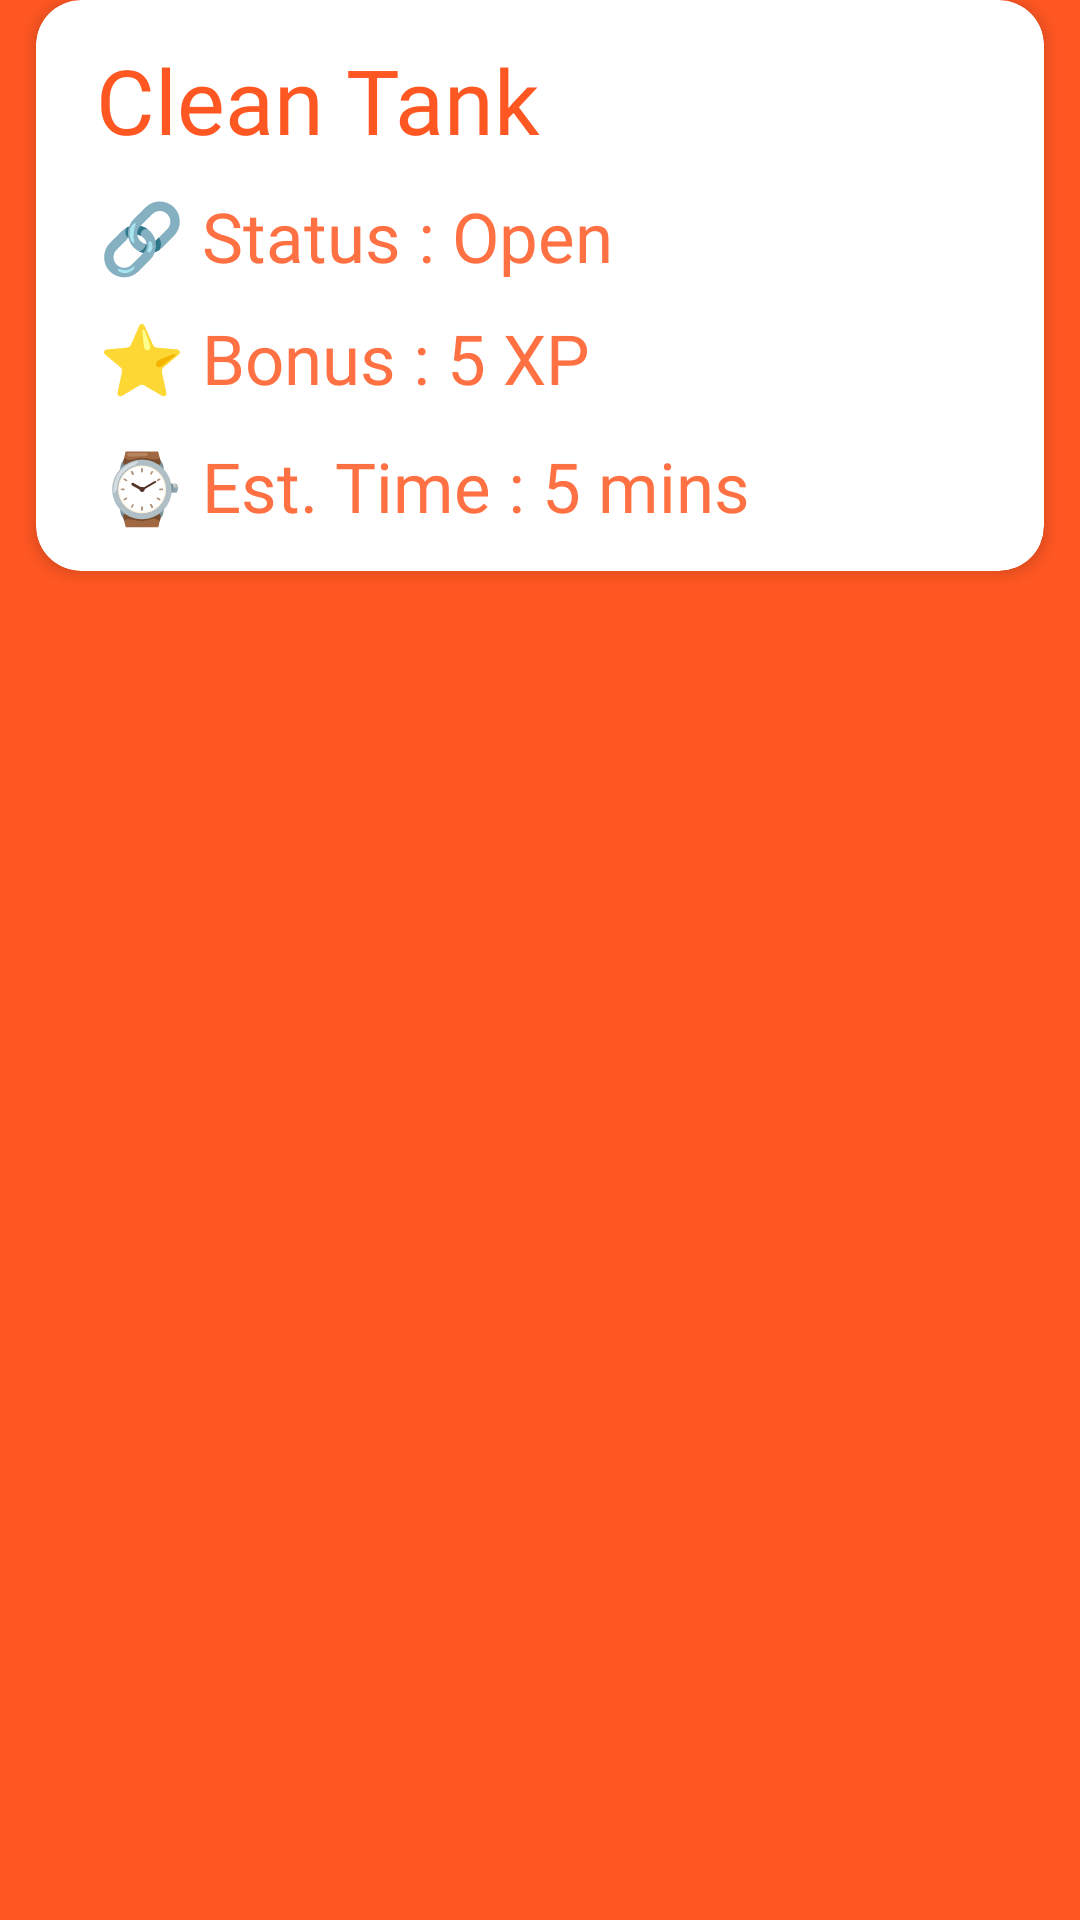

Produce the Android XML layout that renders to this screen, including the resource entries it uses.
<!-- AndroidManifest.xml: application theme Theme.Simplyfi -->
<!-- res/layout/pending_tasks.xml -->
<?xml version="1.0" encoding="utf-8"?>
<androidx.constraintlayout.widget.ConstraintLayout xmlns:android="http://schemas.android.com/apk/res/android"
    xmlns:app="http://schemas.android.com/apk/res-auto"
    android:layout_width="match_parent"
    android:layout_height="wrap_content"
    android:paddingBottom="10dp">

    <com.google.android.material.card.MaterialCardView
        android:id="@+id/card"
        android:layout_width="match_parent"
        android:layout_height="wrap_content"
        android:layout_marginStart="12dp"
        android:layout_marginEnd="12dp"
        app:cardCornerRadius="15dp"
        app:cardElevation="3dp"
        app:layout_constraintEnd_toEndOf="parent"
        app:layout_constraintStart_toStartOf="parent"
        app:layout_constraintTop_toTopOf="parent">

        <LinearLayout
            android:layout_width="match_parent"
            android:layout_height="wrap_content"
            android:orientation="vertical">

            <TextView
                android:id="@+id/task"
                android:layout_width="wrap_content"
                android:layout_height="wrap_content"
                android:text="Clean Tank"
                android:fontFamily="@font/product_sans_regular"
                android:textSize="30dp"
                android:layout_marginTop="13dp"
                android:layout_marginBottom="10dp"
                android:layout_marginStart="20dp"
                android:textColor="@color/background" />

            <TextView
                android:id="@+id/status"
                android:layout_width="wrap_content"
                android:layout_height="wrap_content"
                android:text="🔗 Status : Open"
                android:fontFamily="@font/product_sans_regular"
                android:textSize="23dp"
                android:layout_marginStart="21dp"
                android:layout_marginBottom="10dp"
                android:textColor="#FF7043" />

            <TextView
                android:id="@+id/bonus"
                android:layout_width="wrap_content"
                android:layout_height="wrap_content"
                android:text="⭐ Bonus : 5 XP"
                android:fontFamily="@font/product_sans_regular"
                android:textSize="23dp"
                android:layout_marginStart="21dp"
                android:layout_marginBottom="12dp"
                android:textColor="#FF7043" />

            <TextView
                android:id="@+id/time"
                android:layout_width="wrap_content"
                android:layout_height="wrap_content"
                android:text="⌚ Est. Time : 5 mins"
                android:fontFamily="@font/product_sans_regular"
                android:textSize="23dp"
                android:layout_marginStart="21dp"
                android:layout_marginBottom="13dp"
                android:textColor="#FF7043" />

        </LinearLayout>

    </com.google.android.material.card.MaterialCardView>

</androidx.constraintlayout.widget.ConstraintLayout>
<!-- resources referenced by this layout -->
<resources>
  <color name="background">#FF5722</color>
  <style name="Theme.Simplyfi" parent="Theme.MaterialComponents.DayNight.DarkActionBar">
          
          <item name="colorPrimary">#FF5722</item>
          <item name="colorPrimaryVariant">#FF5722</item>
          <item name="colorOnPrimary">#FF5722</item>
          
          <item name="colorSecondary">@color/teal_200</item>
          <item name="colorSecondaryVariant">@color/teal_200</item>
          <item name="colorOnSecondary">@color/black</item>
          
          <item name="android:statusBarColor" tools:targetApi="l">?attr/colorPrimaryVariant</item>
          <item name="android:windowBackground">@color/background</item>
  
          
      </style>
  <color name="teal_200">#FF03DAC5</color>
  <color name="black">#FF000000</color>
</resources>
